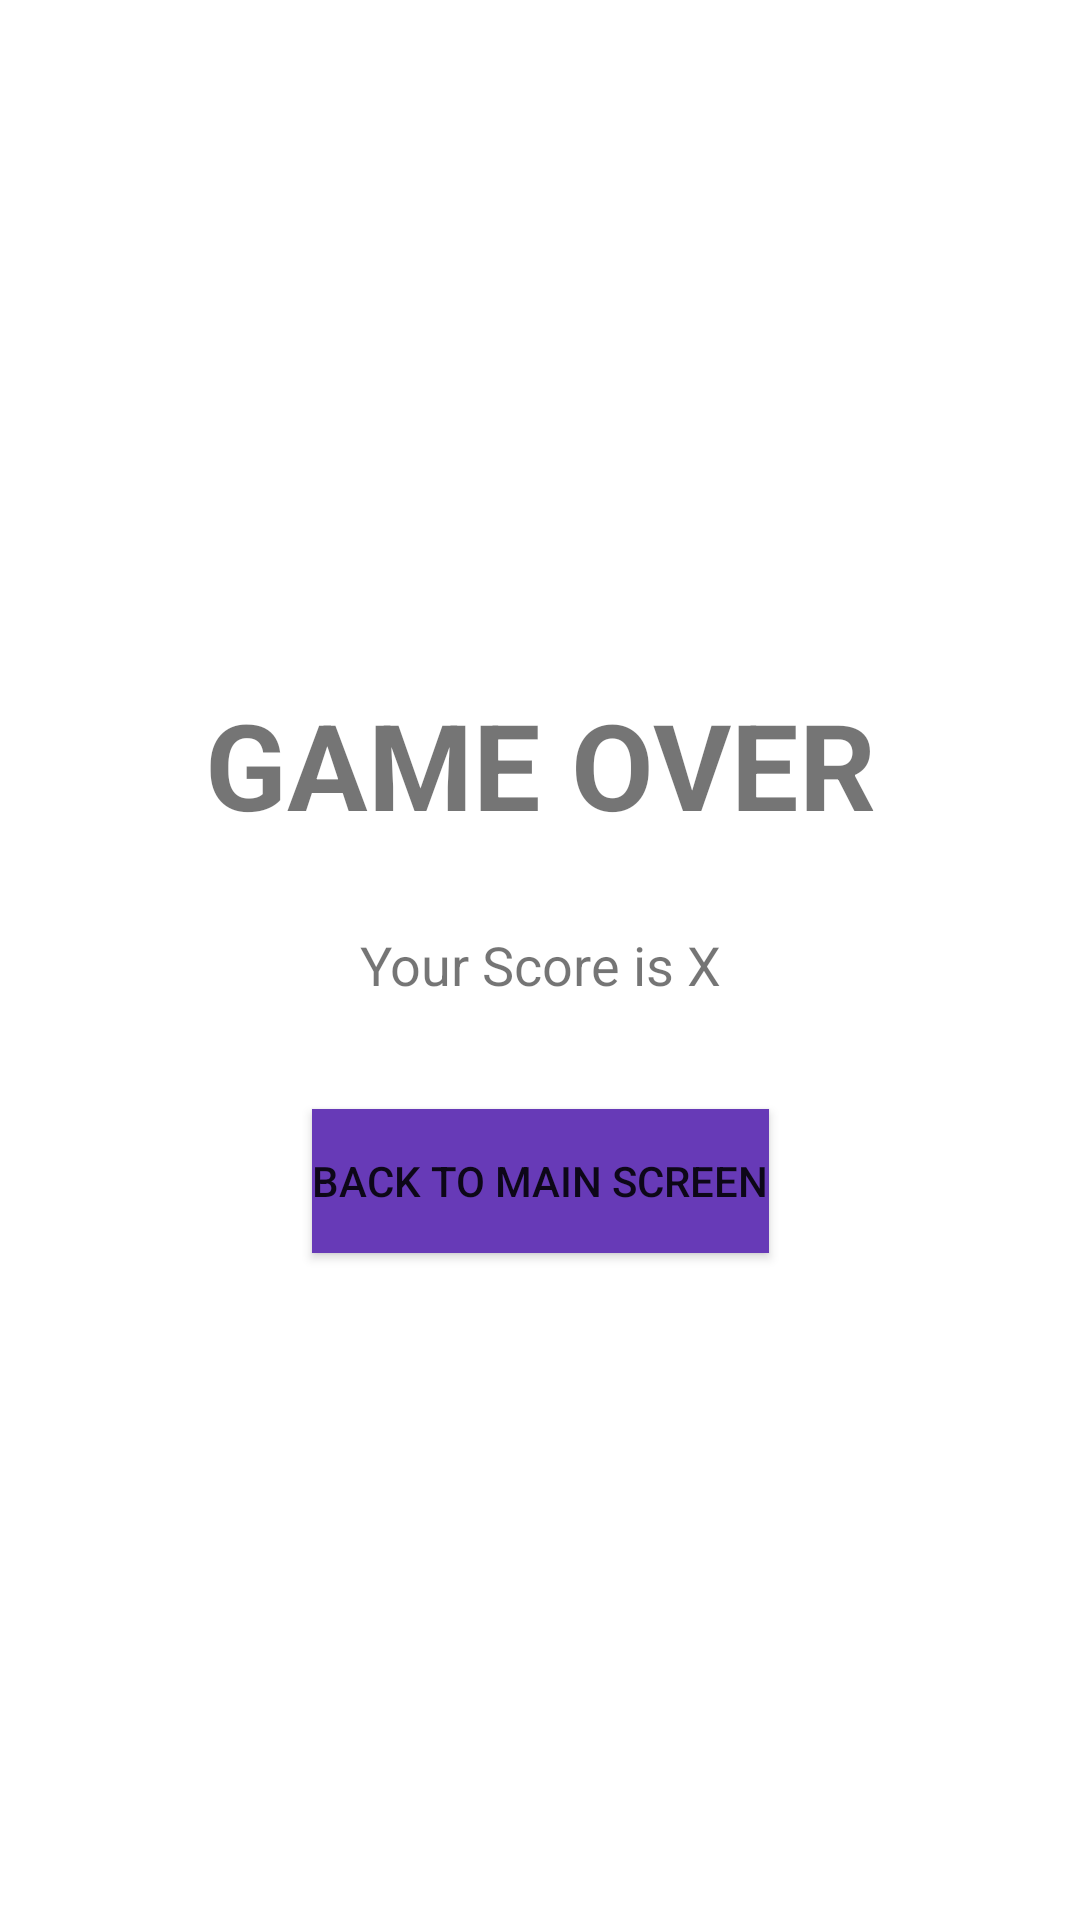

This screen was rendered from an Android layout file. Write that file and the resources it references.
<!-- AndroidManifest.xml: application theme Theme.Adv160421058Week2 -->
<!-- res/layout/fragment_result.xml -->
<?xml version="1.0" encoding="utf-8"?>
<FrameLayout xmlns:android="http://schemas.android.com/apk/res/android"
    xmlns:app="http://schemas.android.com/apk/res-auto"
    xmlns:tools="http://schemas.android.com/tools"
    android:layout_width="match_parent"
    android:layout_height="match_parent"
    tools:context=".ResultFragment">

    <androidx.constraintlayout.widget.ConstraintLayout
        android:layout_width="match_parent"
        android:layout_height="match_parent">

        <TextView
            android:id="@+id/txtScore"
            android:layout_width="wrap_content"
            android:layout_height="wrap_content"
            android:layout_marginTop="28dp"
            android:text="Your Score is X"
            android:textSize="18sp"
            app:layout_constraintEnd_toEndOf="parent"
            app:layout_constraintStart_toStartOf="parent"
            app:layout_constraintTop_toBottomOf="@+id/txtTurn3" />

        <TextView
            android:id="@+id/txtTurn3"
            android:layout_width="wrap_content"
            android:layout_height="wrap_content"
            android:layout_marginTop="228dp"
            android:text="GAME OVER"
            android:textSize="40sp"
            android:textStyle="bold"
            app:layout_constraintEnd_toEndOf="parent"
            app:layout_constraintStart_toStartOf="parent"
            app:layout_constraintTop_toTopOf="parent" />

        <Button
            android:id="@+id/btnBack"
            android:layout_width="wrap_content"
            android:layout_height="wrap_content"
            android:layout_marginTop="36dp"
            android:background="#673AB7"
            android:text="BACK TO MAIN SCREEN"
            app:icon="@drawable/baseline_arrow_back_24"
            app:layout_constraintEnd_toEndOf="parent"
            app:layout_constraintStart_toStartOf="parent"
            app:layout_constraintTop_toBottomOf="@+id/txtScore" />
    </androidx.constraintlayout.widget.ConstraintLayout>
</FrameLayout>
<!-- resources referenced by this layout -->
<resources>
  <style name="Theme.Adv160421058Week2" parent="Theme.MaterialComponents.DayNight.DarkActionBar">
          
          <item name="colorPrimary">@color/purple_500</item>
          <item name="colorPrimaryVariant">@color/purple_700</item>
          <item name="colorOnPrimary">@color/white</item>
          
          <item name="colorSecondary">@color/teal_200</item>
          <item name="colorSecondaryVariant">@color/teal_700</item>
          <item name="colorOnSecondary">@color/black</item>
          
          <item name="android:statusBarColor">?attr/colorPrimaryVariant</item>
          
      </style>
  <!-- not gathered from this repository: default colours our renderer supplied (Android Studio template values) -->
  <color name="purple_500">#FF6200EE</color>
  <color name="purple_700">#FF3700B3</color>
  <color name="teal_200">#FF03DAC5</color>
  <color name="teal_700">#FF018786</color>
  <color name="black">#FF000000</color>
  <color name="white">#FFFFFFFF</color>
</resources>
